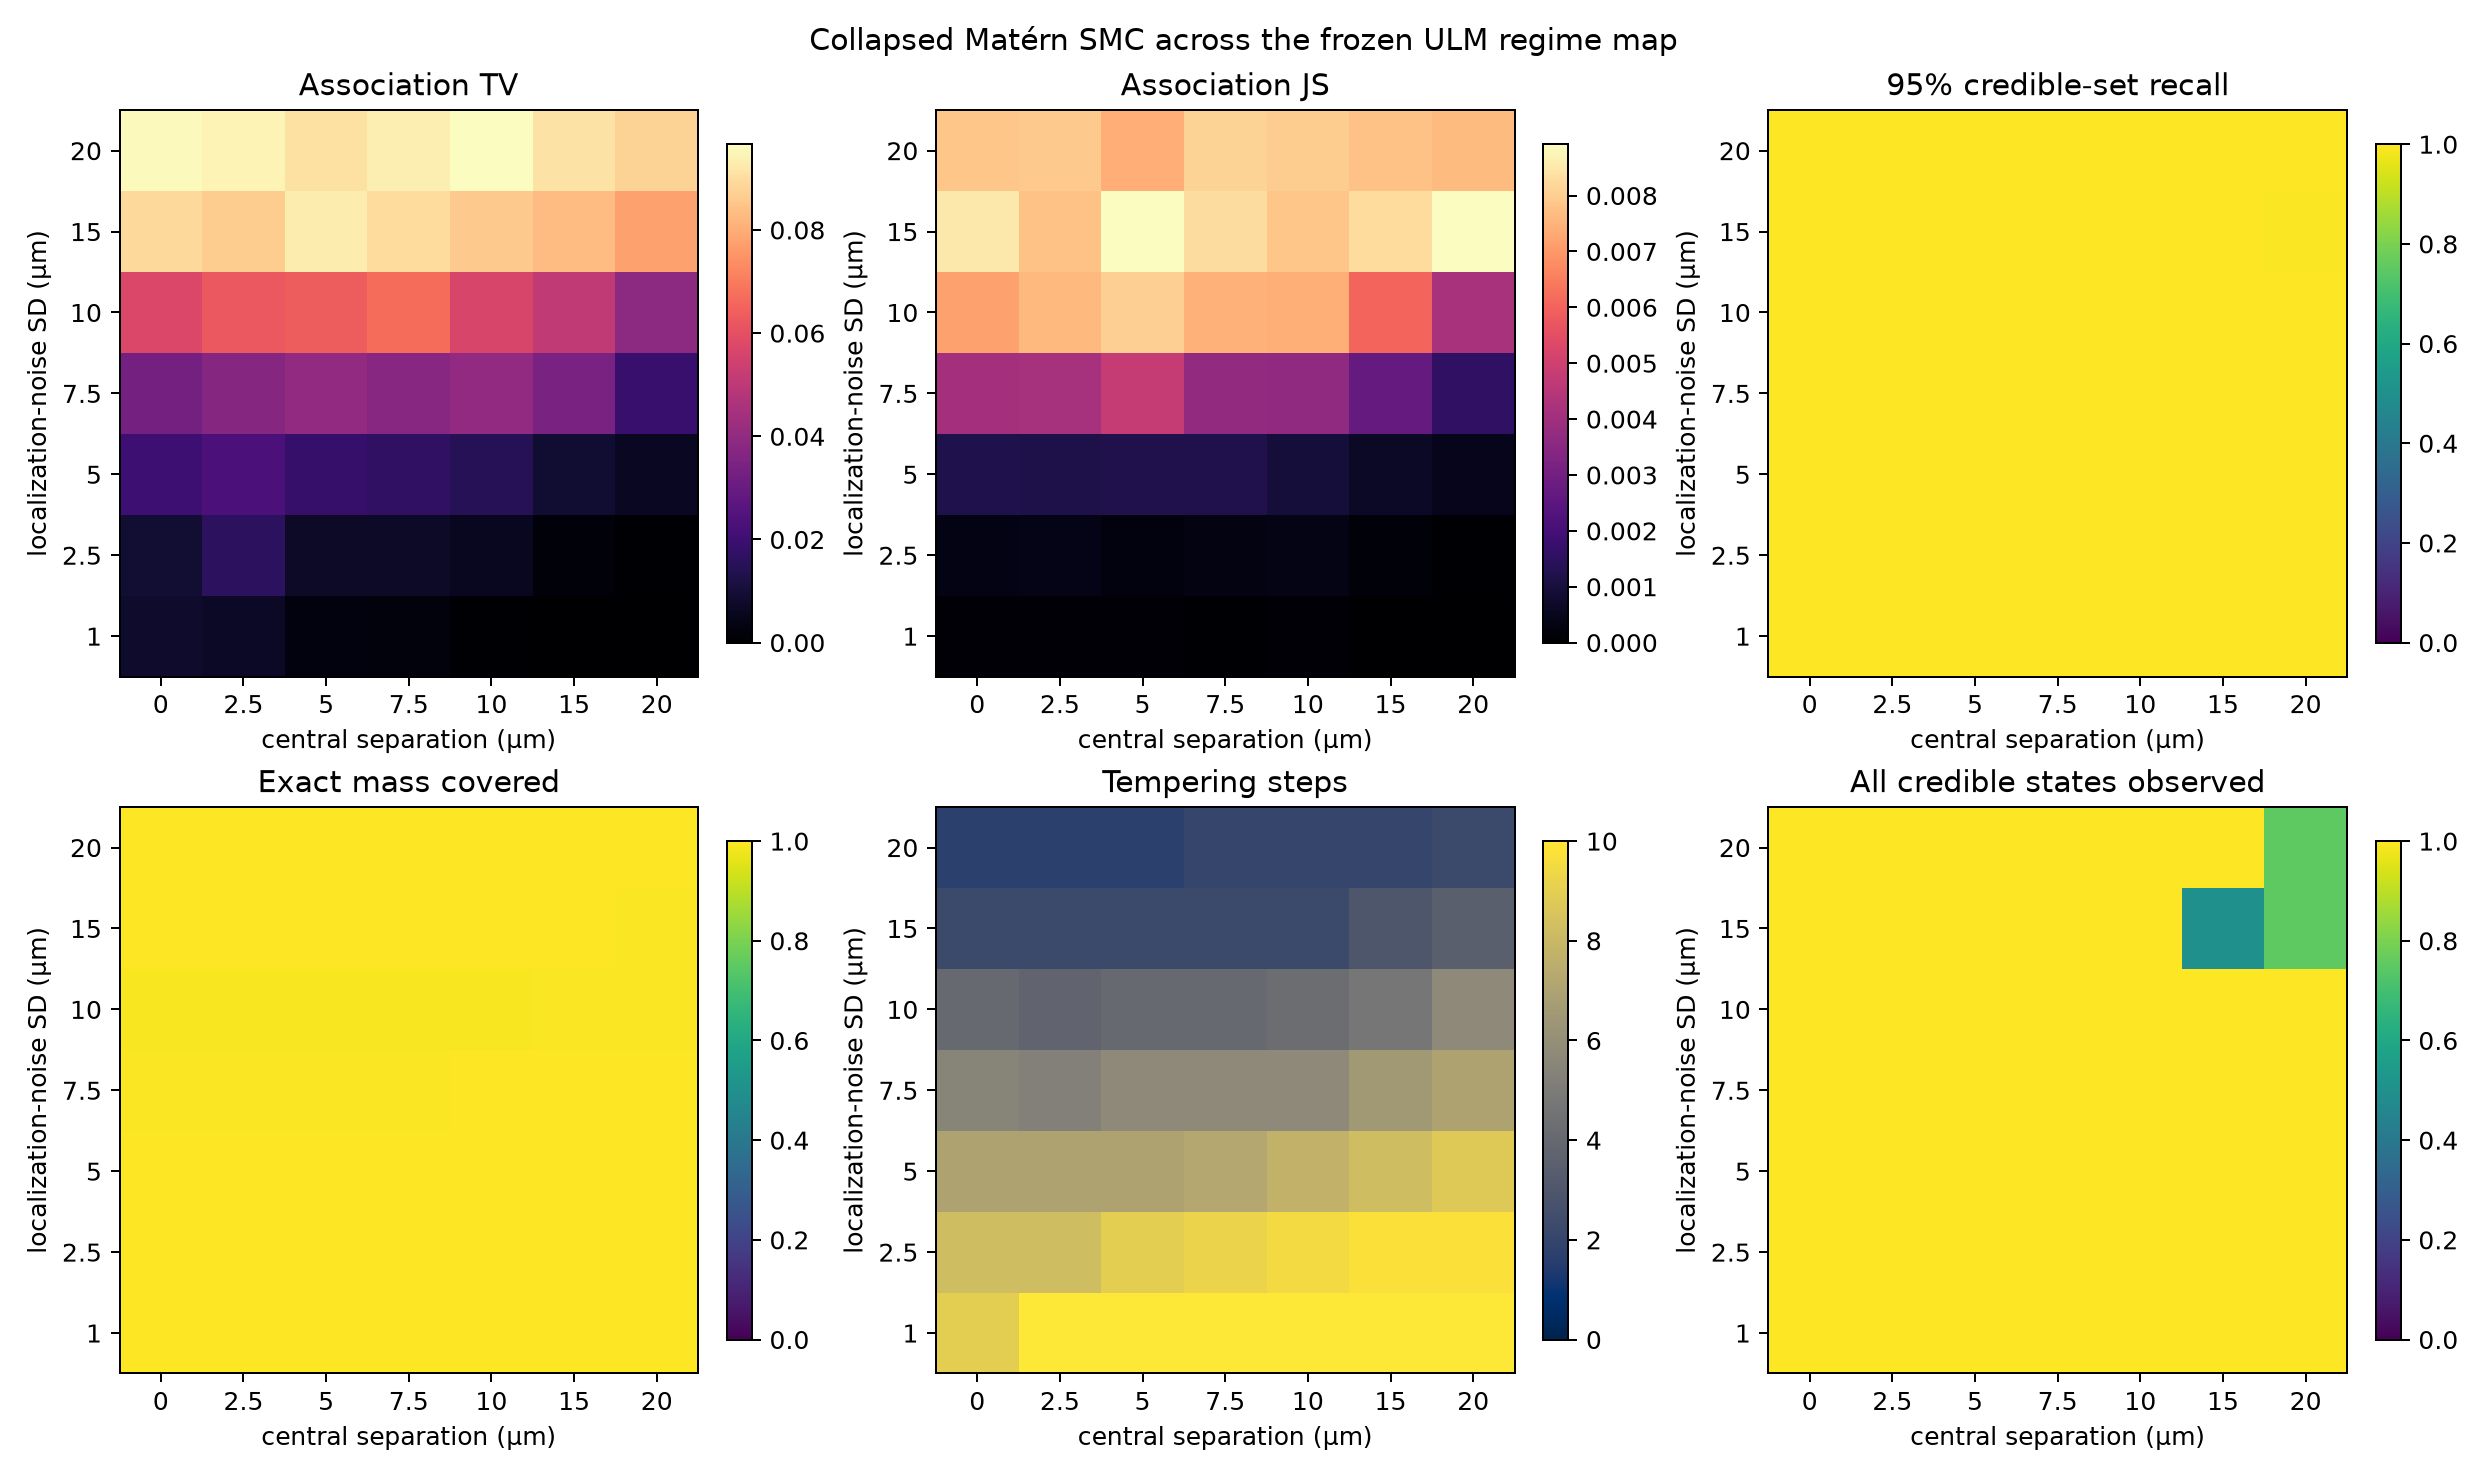

Values plotted in this chart, from the file beside it:
central_separation_um, localization_std_um, n_data_seeds, mean_total_variation_distance, se_total_variation_distance, mean_jensen_shannon_divergence, se_jensen_shannon_divergence, mean_credible_set_recall_95, se_credible_set_recall_95, mean_exact_mass_covered, se_exact_mass_covered, mean_n_tempering_steps, se_n_tempering_steps, mean_mean_mh_acceptance_rate, se_mean_mh_acceptance_rate, mean_runtime_seconds, se_runtime_seconds, pass_fraction, strict_all_credible_states_observed_frac…
0.0, 1.0, 4, 0.008067, 0.002088, 8.157680183486351e-05, 2.4578635916553557e-05, 1.0, 0.0, 1, 2.1680169829811706e-06, 9.0, 0.0, 0.3419, 0.0008342, 21.02, 1.171, 1.0, 1.0
0.0, 2.5, 4, 0.009425, 0.002506, 0.0003188, 5.0543004515087753e-05, 1.0, 0.0, 0.9996, 0.0001489, 8.25, 0.25, 0.3713, 0.01058, 14.76, 0.8493, 1.0, 1.0
0.0, 5.0, 4, 0.0202, 0.005125, 0.001191, 0.000256, 1.0, 0.0, 0.9989, 0.0003003, 7.0, 0.4082, 0.4396, 0.03065, 16.11, 0.7711, 1.0, 1.0
0.0, 7.5, 4, 0.03314, 0.004317, 0.00409, 0.0005865, 1.0, 0.0, 0.994, 0.001195, 5.5, 0.2887, 0.5156, 0.02632, 12.57, 0.6781, 0.5, 1.0
0.0, 10.0, 4, 0.05704, 0.006659, 0.007154, 0.0008211, 1.0, 0.0, 0.9919, 0.0008982, 4.0, 0.4082, 0.6093, 0.04165, 8.238, 1.304, 1.0, 1.0
0.0, 15.0, 4, 0.08915, 0.004587, 0.008508, 0.0001256, 1.0, 0.0, 0.9975, 0.001321, 2.25, 0.25, 0.7383, 0.026, 7.343, 0.563, 1.0, 1.0
0.0, 20.0, 4, 0.09555, 0.003105, 0.007842, 0.0003132, 1.0, 0.0, 1, 2.334110243043934e-15, 1.75, 0.25, 0.7962, 0.01471, 5.59, 0.6115, 1.0, 1.0
2.5, 1.0, 4, 0.006818, 0.0034, 0.0001073, 5.179383393352096e-05, 1.0, 0.0, 1, 8.221028155282248e-07, 10.0, 0.0, 0.2982, 0.001544, 20.54, 2.04, 1.0, 1.0
2.5, 2.5, 4, 0.01603, 0.002072, 0.0004014, 0.0001119, 1.0, 0.0, 0.9998, 0.0001172, 8.25, 0.25, 0.3615, 0.008858, 16.11, 2.264, 1.0, 1.0
2.5, 5.0, 4, 0.02331, 0.002696, 0.00116, 0.0001534, 1.0, 0.0, 0.9988, 0.0003186, 7.0, 0.4082, 0.4269, 0.02507, 14.9, 2.036, 0.75, 1.0
2.5, 7.5, 4, 0.03712, 0.006156, 0.004115, 0.0008041, 1.0, 0.0, 0.9948, 0.001211, 5.25, 0.25, 0.516, 0.02096, 11.42, 1.809, 1.0, 1.0
2.5, 10.0, 4, 0.06232, 0.007247, 0.007618, 0.0006359, 1.0, 0.0, 0.9912, 0.0004508, 3.75, 0.4787, 0.609, 0.0395, 8.605, 1.461, 1.0, 1.0
2.5, 15.0, 4, 0.0865, 0.003175, 0.007779, 0.0002541, 1.0, 0.0, 0.9987, 0.001075, 2.25, 0.25, 0.7363, 0.0253, 4.805, 0.5869, 1.0, 1.0
2.5, 20.0, 4, 0.09454, 0.003362, 0.007928, 0.0003494, 1.0, 0.0, 0.9996, 0.0004345, 1.75, 0.25, 0.7958, 0.01493, 5.001, 0.901, 0.75, 1.0
5.0, 1.0, 4, 0.002881, 0.0004416, 0.0001085, 2.5283178430113507e-05, 1.0, 0.0, 0.9999, 5.092430070831494e-05, 10.0, 0.0, 0.2844, 0.001047, 18.87, 2.351, 1.0, 1.0
5.0, 2.5, 4, 0.007533, 0.002212, 0.0002457, 5.949631676805864e-05, 1.0, 0.0, 0.9997, 0.0001402, 9.0, 0.0, 0.3218, 0.003981, 18.03, 2.463, 1.0, 1.0
5.0, 5.0, 4, 0.01839, 0.003612, 0.001226, 0.0002698, 1.0, 0.0, 0.9982, 0.0003282, 7.0, 0.4082, 0.4136, 0.02362, 15.25, 1.868, 0.75, 1.0
5.0, 7.5, 4, 0.03995, 0.007307, 0.004791, 0.0008161, 1.0, 0.0, 0.9933, 0.0008904, 5.75, 0.4787, 0.4823, 0.03137, 13.58, 1.474, 0.5, 1.0
5.0, 10.0, 4, 0.06371, 0.007766, 0.008016, 0.0007558, 1.0, 0.0, 0.9905, 0.0008116, 4.0, 0.4082, 0.5881, 0.03171, 10.19, 0.6628, 0.75, 1.0
5.0, 15.0, 4, 0.09323, 0.001602, 0.008887, 0.0002565, 1.0, 0.0, 0.9974, 0.001359, 2.25, 0.25, 0.7316, 0.02409, 5.824, 0.2696, 1.0, 1.0
5.0, 20.0, 4, 0.09078, 0.001866, 0.007399, 0.0002841, 1.0, 0.0, 0.9996, 0.0003817, 1.75, 0.25, 0.7929, 0.01358, 4.409, 0.8926, 0.75, 1.0
7.5, 1.0, 4, 0.002361, 0.000765, 4.9044966558001666e-05, 1.2913511338281763e-05, 1.0, 0.0, 1, 1.6164052419560486e-05, 10.0, 0.0, 0.2766, 0.001053, 24.07, 0.486, 1.0, 1.0
7.5, 2.5, 4, 0.007387, 0.002283, 0.0002994, 8.45368408803454e-05, 1.0, 0.0, 0.9998, 8.035207345635098e-05, 9.25, 0.25, 0.3051, 0.00853, 11.9, 2.829, 1.0, 1.0
7.5, 5.0, 4, 0.01671, 0.001416, 0.001246, 0.0002232, 1.0, 0.0, 0.9982, 0.0003967, 7.25, 0.25, 0.3918, 0.01638, 17.53, 0.4579, 0.5, 1.0
7.5, 7.5, 4, 0.03755, 0.006994, 0.003721, 0.0007914, 1.0, 0.0, 0.996, 0.0006471, 5.75, 0.4787, 0.473, 0.03184, 10.42, 3.076, 1.0, 1.0
7.5, 10.0, 4, 0.06699, 0.008411, 0.007472, 0.001019, 1.0, 0.0, 0.9921, 0.0006948, 4.0, 0.4082, 0.5761, 0.03144, 9.274, 1.785, 1.0, 1.0
7.5, 15.0, 4, 0.08977, 0.001946, 0.008294, 0.0002446, 1.0, 0.0, 0.9983, 0.001521, 2.25, 0.25, 0.7245, 0.02279, 4.317, 1.69, 1.0, 1.0
7.5, 20.0, 4, 0.0936, 0.003395, 0.008091, 0.0001985, 1.0, 0.0, 0.9995, 0.0005237, 2.0, 0.0, 0.7904, 0.01218, 6.628, 0.2652, 0.75, 1.0
10.0, 1.0, 4, 0.0006536, 0.0002596, 7.867462635544387e-05, 4.523316197975286e-05, 1.0, 0.0, 0.9999, 3.452173531157666e-05, 10.0, 0.0, 0.2731, 0.001041, 20.36, 3.699, 1.0, 1.0
10.0, 2.5, 4, 0.005928, 0.002953, 0.0003487, 7.026250120437761e-05, 1.0, 0.0, 0.9996, 0.0002372, 9.5, 0.2887, 0.2909, 0.01012, 15.76, 3.615, 0.75, 1.0
10.0, 5.0, 4, 0.0149, 0.003367, 0.0009551, 0.0002406, 1.0, 0.0, 0.9988, 0.0004056, 7.75, 0.25, 0.3601, 0.01788, 15.57, 2.446, 1.0, 1.0
10.0, 7.5, 4, 0.03985, 0.007294, 0.003657, 0.0008304, 1.0, 0.0, 0.9966, 0.0008548, 5.75, 0.4787, 0.4597, 0.0295, 12.53, 2.37, 1.0, 1.0
10.0, 10.0, 4, 0.05638, 0.008561, 0.007427, 0.001097, 1.0, 0.0, 0.9909, 0.001476, 4.25, 0.6292, 0.5537, 0.04128, 11.29, 1.504, 1.0, 1.0
10.0, 15.0, 4, 0.08593, 0.00153, 0.007862, 0.00042, 1.0, 0.0, 0.9977, 0.001818, 2.25, 0.25, 0.7146, 0.02158, 6.424, 0.9242, 1.0, 1.0
10.0, 20.0, 4, 0.09663, 0.002445, 0.008004, 0.0002378, 1.0, 0.0, 1, 2.6434423427711443e-15, 2.0, 0.0, 0.7843, 0.01127, 5.096, 1.013, 1.0, 1.0
15.0, 1.0, 4, 2.5336691751930605e-05, 1.9038230229816714e-05, 2.717820662814344e-06, 6.998274234589749e-07, 1.0, 0.0, 1, 2.049550051087807e-06, 10.0, 0.0, 0.2683, 0.0003173, 21.78, 0.71, 1.0, 1.0
15.0, 2.5, 4, 0.001845, 0.0002938, 0.0001444, 2.0358696450477906e-05, 1.0, 0.0, 0.9999, 4.853606687610195e-05, 9.75, 0.25, 0.2748, 0.007949, 17.04, 2.971, 1.0, 1.0
15.0, 5.0, 4, 0.008682, 0.003026, 0.0006298, 0.0001117, 1.0, 0.0, 0.9992, 0.0001168, 8.25, 0.25, 0.3267, 0.01135, 16.37, 2.282, 1.0, 1.0
15.0, 7.5, 4, 0.0341, 0.004964, 0.002709, 0.0005192, 1.0, 0.0, 0.9981, 0.000595, 6.5, 0.6455, 0.409, 0.03481, 13.65, 1.973, 1.0, 1.0
15.0, 10.0, 4, 0.05095, 0.009431, 0.006042, 0.0007956, 1.0, 0.0, 0.9932, 0.001652, 4.75, 0.4787, 0.515, 0.03515, 10.08, 1.595, 1.0, 1.0
15.0, 15.0, 4, 0.08316, 0.004363, 0.008279, 0.0002814, 0.9974, 0.001516, 0.9966, 0.001212, 3.0, 0.4082, 0.6645, 0.02967, 7.142, 0.7444, 1.0, 0.5
15.0, 20.0, 4, 0.09131, 0.001899, 0.007773, 0.0002299, 1.0, 0.0, 1, 1.56049537701437e-15, 2.0, 0.0, 0.7694, 0.008832, 5.34, 0.7187, 1.0, 1.0
20.0, 1.0, 4, 1.0010098708170453e-06, 9.899684951340754e-07, 3.4692407623735e-07, 3.4309742812351994e-07, 1.0, 0.0, 1, 9.899684958640886e-07, 10.0, 0.0, 0.2651, 0.0009255, 20.68, 2.114, 1.0, 1.0
20.0, 2.5, 4, 0.0004114, 0.000261, 5.7466795215835355e-05, 1.3033206057911411e-05, 1.0, 0.0, 0.9999, 3.4721560755356064e-05, 9.75, 0.25, 0.2717, 0.007766, 16.29, 2.853, 1.0, 1.0
20.0, 5.0, 4, 0.006239, 0.001961, 0.0004625, 6.817623272694502e-05, 1.0, 0.0, 0.9995, 0.0001767, 8.75, 0.25, 0.3026, 0.0114, 18.31, 2.511, 1.0, 1.0
20.0, 7.5, 4, 0.01922, 0.003953, 0.001533, 0.000373, 1.0, 0.0, 0.9987, 0.0003464, 7.0, 0.4082, 0.3776, 0.02344, 13.74, 1.726, 1.0, 1.0
20.0, 10.0, 4, 0.0387, 0.01123, 0.004194, 0.0009539, 1.0, 0.0, 0.9958, 0.0003905, 5.75, 0.4787, 0.4478, 0.0309, 13.29, 0.4939, 1.0, 1.0
20.0, 15.0, 4, 0.07785, 0.004026, 0.008919, 0.000443, 0.9947, 0.005319, 0.9923, 0.001674, 3.5, 0.2887, 0.6173, 0.02719, 8.714, 0.8308, 1.0, 0.75
20.0, 20.0, 4, 0.08767, 0.001844, 0.007659, 0.0002299, 0.9988, 0.001232, 0.9993, 0.0004684, 2.25, 0.25, 0.7398, 0.0158, 5.441, 1.301, 1.0, 0.75
